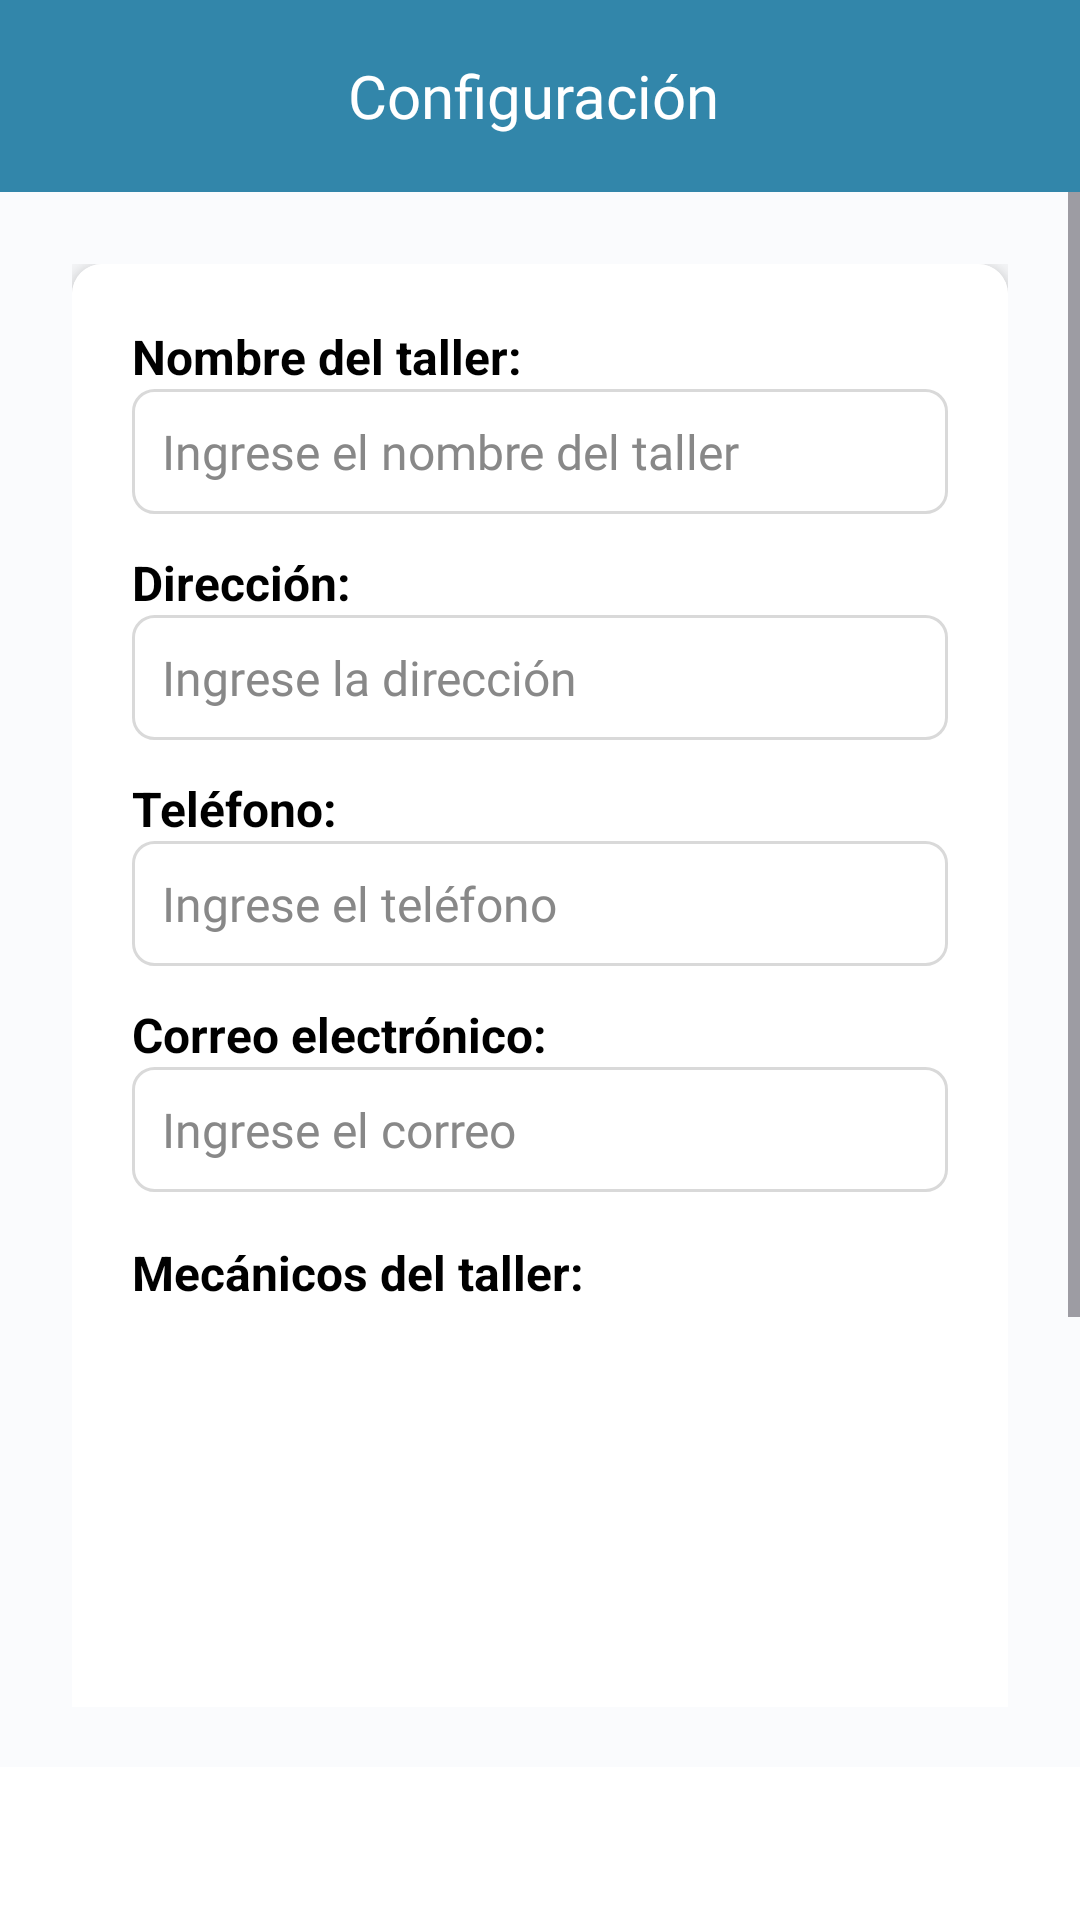

Reconstruct the res/layout file that produces this screen, plus the resources it refers to.
<!-- AndroidManifest.xml: application theme Theme.Taller365 -->
<!-- res/layout/fragment_workshop_details.xml -->
<?xml version="1.0" encoding="utf-8"?>
<RelativeLayout xmlns:android="http://schemas.android.com/apk/res/android"
    xmlns:app="http://schemas.android.com/apk/res-auto"
    android:id="@+id/main"
    android:layout_width="match_parent"
    android:layout_height="match_parent"
    android:background="#FAFBFD">

    
    <androidx.appcompat.widget.Toolbar
        android:id="@+id/toolbar"
        android:layout_width="match_parent"
        android:layout_height="?attr/actionBarSize"
        android:background="@color/blue"
        android:theme="@style/NoToolBar">

        <LinearLayout
            android:layout_width="match_parent"
            android:layout_height="wrap_content"
            android:gravity="center_vertical"
            android:orientation="horizontal"
            android:paddingStart="-20dp"
            android:weightSum="3">

            <ImageButton
                android:id="@+id/btnLogout"
                android:layout_width="0dp"
                android:layout_height="50dp"
                android:layout_weight="1"
                android:background="@android:color/transparent"
                android:src="@drawable/ic_logout_24px"
                app:tint="@color/white"
                android:contentDescription="Salir" />

            <LinearLayout
                android:layout_width="200dp"
                android:layout_height="wrap_content"
                android:layout_weight="1"
                android:gravity="center"
                android:orientation="vertical">

                <TextView
                    android:layout_width="wrap_content"
                    android:layout_height="wrap_content"
                    android:text="@string/configuration"
                    android:textColor="@color/white"
                    android:textSize="20sp"
                    android:fontFamily="@font/inter_semibold" />
            </LinearLayout>
        </LinearLayout>
    </androidx.appcompat.widget.Toolbar>

    
    <ScrollView
        android:id="@+id/scrollViewContent"
        android:layout_width="match_parent"
        android:layout_height="match_parent"
        android:layout_below="@id/toolbar"
        android:layout_above="@id/bottomSpace3"
        android:fillViewport="true"
        android:paddingBottom="20dp">

        <LinearLayout
            android:layout_width="match_parent"
            android:layout_height="wrap_content"
            android:orientation="vertical"
            android:padding="24dp">

            
            <androidx.cardview.widget.CardView
                android:layout_width="match_parent"
                android:layout_height="wrap_content"
                android:background="@android:color/transparent"
                app:cardCornerRadius="10dp"
                app:cardElevation="6dp">

                <LinearLayout
                    android:layout_width="match_parent"
                    android:layout_height="wrap_content"
                    android:orientation="vertical"
                    android:padding="20dp"
                    android:background="@android:color/white">

                    
                    <TextView
                        android:layout_width="wrap_content"
                        android:layout_height="wrap_content"
                        android:text="Nombre del taller:"
                        android:textColor="@color/black"
                        android:textStyle="bold"
                        android:textSize="16sp" />

                    <EditText
                        android:id="@+id/etWorkshopName"
                        android:layout_width="match_parent"
                        android:layout_height="wrap_content"
                        android:layout_marginBottom="12dp"
                        android:background="@drawable/bg_edit_text"
                        android:fontFamily="@font/inter_medium"
                        android:hint="Ingrese el nombre del taller"
                        android:inputType="text"
                        android:textColor="@color/black"
                        android:textColorHint="#888888"
                        android:textSize="16sp" />

                    
                    <TextView
                        android:layout_width="wrap_content"
                        android:layout_height="wrap_content"
                        android:text="Dirección:"
                        android:textColor="@color/black"
                        android:textStyle="bold"
                        android:textSize="16sp" />

                    <EditText
                        android:id="@+id/etWorkshopAddress"
                        android:layout_width="match_parent"
                        android:layout_height="wrap_content"
                        android:layout_marginBottom="12dp"
                        android:background="@drawable/bg_edit_text"
                        android:fontFamily="@font/inter_medium"
                        android:hint="Ingrese la dirección"
                        android:inputType="text"
                        android:textColor="@color/black"
                        android:textColorHint="#888888"
                        android:textSize="16sp" />

                    
                    <TextView
                        android:layout_width="wrap_content"
                        android:layout_height="wrap_content"
                        android:text="Teléfono:"
                        android:textColor="@color/black"
                        android:textStyle="bold"
                        android:textSize="16sp" />

                    <EditText
                        android:id="@+id/etPhone"
                        android:layout_width="match_parent"
                        android:layout_height="wrap_content"
                        android:layout_marginBottom="12dp"
                        android:background="@drawable/bg_edit_text"
                        android:fontFamily="@font/inter_medium"
                        android:hint="Ingrese el teléfono"
                        android:inputType="phone"
                        android:textColor="@color/black"
                        android:textColorHint="#888888"
                        android:textSize="16sp" />

                    
                    <TextView
                        android:layout_width="wrap_content"
                        android:layout_height="wrap_content"
                        android:text="Correo electrónico:"
                        android:textColor="@color/black"
                        android:textStyle="bold"
                        android:textSize="16sp" />

                    <EditText
                        android:id="@+id/etEmail"
                        android:layout_width="match_parent"
                        android:layout_height="wrap_content"
                        android:layout_marginBottom="16dp"
                        android:background="@drawable/bg_edit_text"
                        android:fontFamily="@font/inter_medium"
                        android:hint="Ingrese el correo"
                        android:inputType="textEmailAddress"
                        android:textColor="@color/black"
                        android:textColorHint="#888888"
                        android:textSize="16sp" />

                    
                    <TextView
                        android:layout_width="match_parent"
                        android:layout_height="wrap_content"
                        android:text="Mecánicos del taller:"
                        android:textColor="@color/black"
                        android:textSize="16sp"
                        android:textStyle="bold"
                        android:layout_marginBottom="12dp" />

                    <ScrollView
                        android:id="@+id/scrollUsuarios"
                        android:layout_width="match_parent"
                        android:layout_height="160dp"
                        android:layout_marginBottom="12dp"
                        android:fillViewport="false"
                        android:nestedScrollingEnabled="true"
                        android:overScrollMode="ifContentScrolls">

                        <LinearLayout
                            android:id="@+id/containerUsuarios"
                            android:layout_width="match_parent"
                            android:layout_height="wrap_content"
                            android:orientation="vertical"
                            android:paddingBottom="6dp" />
                    </ScrollView>

                    
                    <Button
                        android:id="@+id/btnDeleteWorkshop"
                        android:layout_width="match_parent"
                        android:layout_height="wrap_content"
                        android:layout_marginBottom="12dp"
                        android:backgroundTint="@color/red"
                        android:text="Eliminar taller"
                        android:textColor="@android:color/white"
                        app:icon="@drawable/ic_delete_24px"
                        app:iconTint="@android:color/white"
                        app:cornerRadius="10dp"
                        app:iconGravity="textStart" />

                    <Button
                        android:id="@+id/btnSaveWorkshop"
                        android:layout_width="match_parent"
                        android:layout_height="wrap_content"
                        android:backgroundTint="@color/green"
                        android:text="Guardar cambios"
                        android:textColor="@android:color/white"
                        app:icon="@drawable/ic_save_24px"
                        app:iconTint="@android:color/white"
                        app:cornerRadius="10dp"
                        app:iconGravity="textStart" />

                </LinearLayout>
            </androidx.cardview.widget.CardView>
        </LinearLayout>
    </ScrollView>

    
    <View
        android:id="@+id/bottomSpace3"
        android:layout_width="match_parent"
        android:layout_height="51dp"
        android:layout_alignParentBottom="true"
        android:background="@color/white" />

    <LinearLayout
        android:id="@+id/loadingContainer"
        android:layout_width="wrap_content"
        android:layout_height="wrap_content"
        android:orientation="vertical"
        android:layout_centerInParent="true"
        android:gravity="center"
        android:visibility="gone">

        <ProgressBar
            android:id="@+id/progressBarLoading"
            style="?android:attr/progressBarStyleLarge"
            android:layout_width="64dp"
            android:layout_height="64dp"
            android:indeterminateTint="#3286aa" />

        <TextView
            android:id="@+id/tvLoadingText"
            android:layout_width="wrap_content"
            android:layout_height="wrap_content"
            android:text="Cargando configuraciones..."
            android:textColor="#3286aa"
            android:textSize="16sp"
            android:layout_marginTop="8dp" />
    </LinearLayout>

</RelativeLayout>
<!-- resources referenced by this layout -->
<resources>
  <color name="black">#FF000000</color>
  <color name="blue">#3286aa</color>
  <color name="green">#5CB85C</color>
  <color name="red">#d28782</color>
  <color name="white">#FFFFFFFF</color>
  <!-- drawable bg_edit_text (drawable) -->
  <shape xmlns:android="http://schemas.android.com/apk/res/android"
      android:shape="rectangle">
      <solid android:color="@color/white" />
      <stroke android:width="1dp" android:color="#D9D9D9" />
      <padding android:left="10dp" android:top="10dp" android:right="10dp" android:bottom="10dp" />
      <corners android:radius="7dp" />
  </shape>
  <string name="configuration">Configuración</string>
  <style name="NoToolBar" parent="Theme.AppCompat.Light.NoActionBar">
          <item name="colorPrimary">@color/lightBlue</item>
          <item name="colorPrimaryDark">@color/blue</item>
          <item name="colorAccent">@color/ultraLightBlue</item>
      </style>
  <style name="Theme.Taller365" parent="Base.Theme.Taller365">
          <item name="bottomNavigationStyle">@style/Widget.Taller365.BottomNavigationView</item>
      </style>
  <color name="lightBlue">#91bbd1</color>
  <color name="ultraLightBlue">#dce9ef</color>
  <style name="Base.Theme.Taller365" parent="Theme.Material3.DayNight.NoActionBar">
          
      </style>
  <style name="Widget.Taller365.BottomNavigationView" parent="Widget.MaterialComponents.BottomNavigationView">
          <item name="android:background">@android:color/transparent</item>
          <item name="rippleColor">@android:color/transparent</item>
      </style>
</resources>
